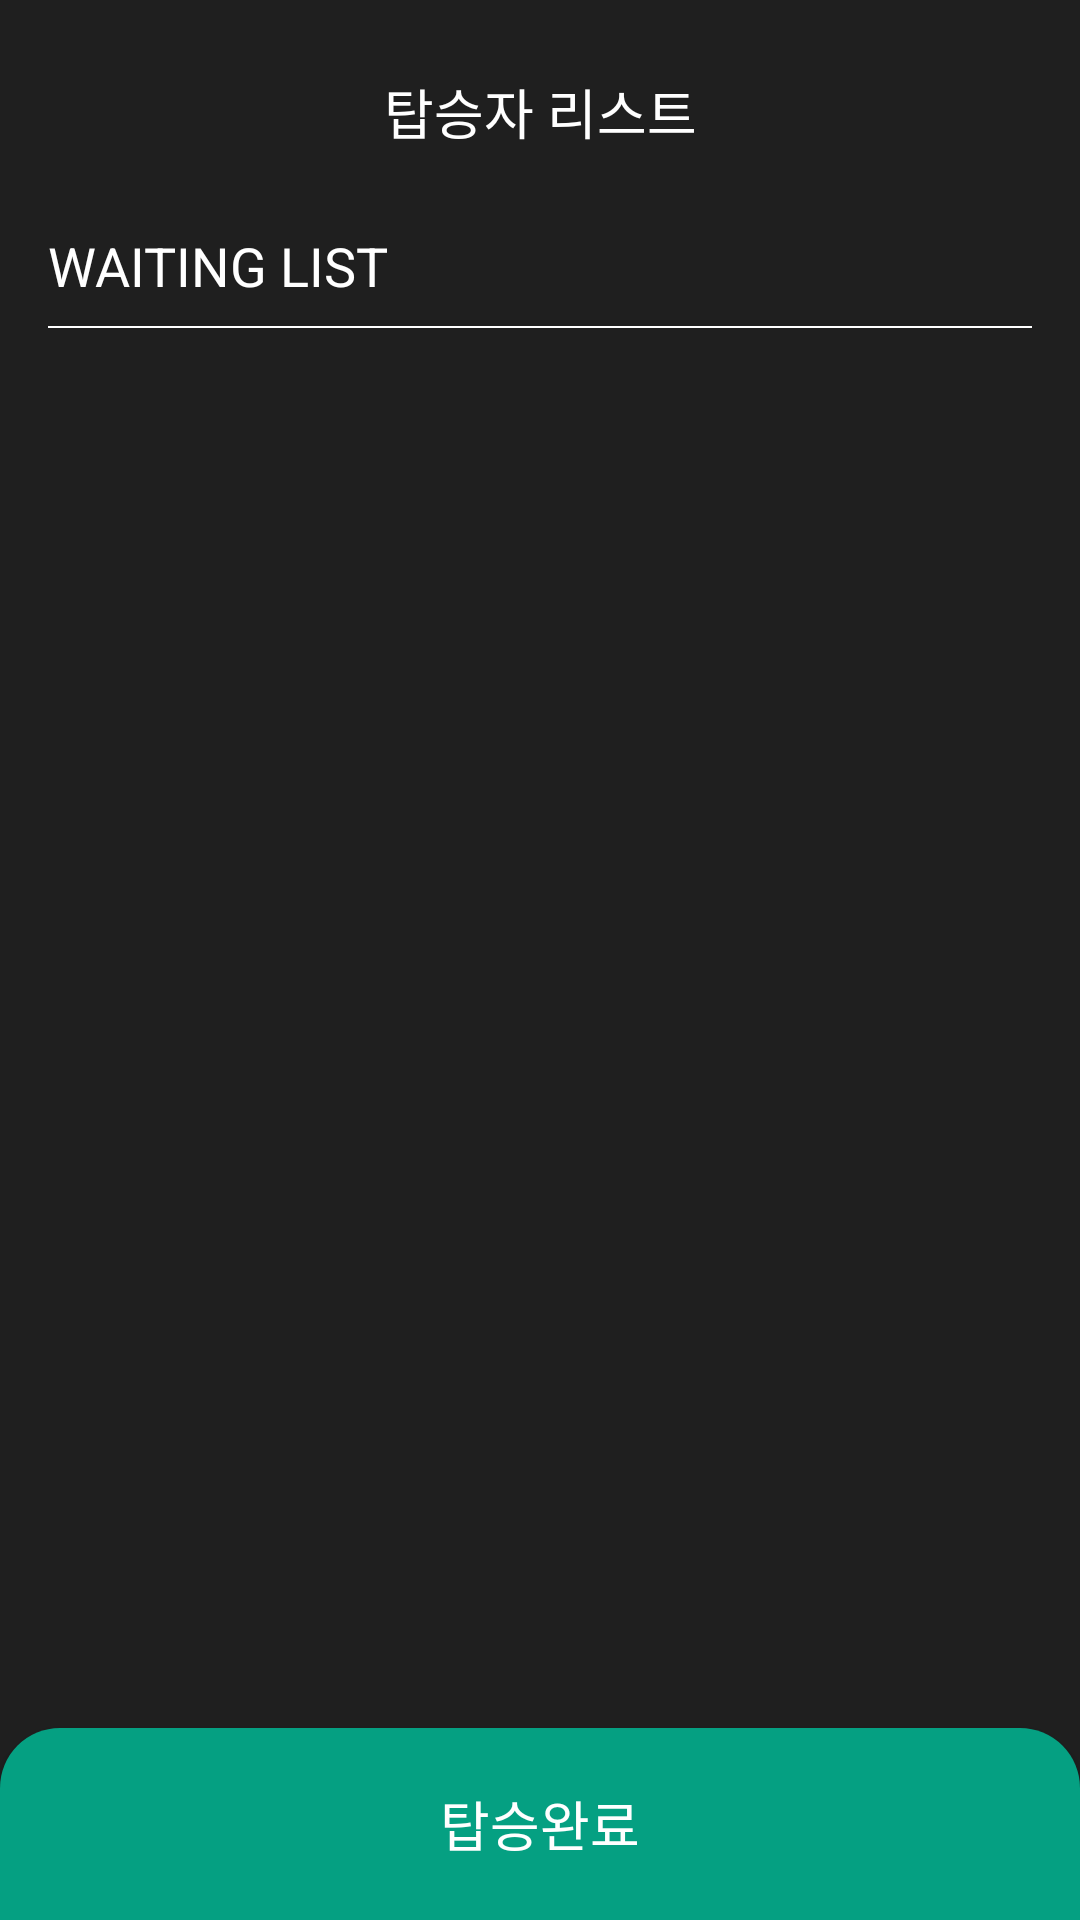

Here is an Android app screen rendered from its layout file. Give the layout XML and the strings, colors and styles it references.
<!-- AndroidManifest.xml: application theme Theme.Voyager -->
<!-- res/layout/activity_board_waiting.xml -->
<?xml version="1.0" encoding="utf-8"?>
<layout xmlns:tools="http://schemas.android.com/tools"
    xmlns:android="http://schemas.android.com/apk/res/android"
    xmlns:app="http://schemas.android.com/apk/res-auto">

    <androidx.constraintlayout.widget.ConstraintLayout
        android:layout_width="match_parent"
        android:background="@color/background"
        android:layout_height="match_parent">

        <TextView
            android:id="@+id/textView2"
            style="@style/Voyager.NotoSansKr.Medium.18.TextView"
            android:layout_width="wrap_content"
            android:layout_height="wrap_content"
            android:text="탑승자 리스트"
            android:layout_marginTop="24dp"
            android:textColor="@color/white"
            app:layout_constraintEnd_toEndOf="parent"
            app:layout_constraintStart_toStartOf="parent"
            app:layout_constraintTop_toTopOf="parent" />

        <TextView
            android:id="@+id/textView13"
            style="@style/Voyager.ProtoMono.SemiBold.18.TextView"
            android:layout_width="wrap_content"
            android:layout_height="wrap_content"
            android:layout_marginStart="16dp"
            android:layout_marginTop="26dp"
            android:text="WAITING LIST"
            android:textColor="@color/white"
            app:layout_constraintStart_toStartOf="parent"
            app:layout_constraintTop_toBottomOf="@+id/textView2" />

        <View
            android:id="@+id/view"
            android:layout_width="0dp"
            android:layout_height="0.5dp"
            android:layout_marginStart="16dp"
            android:layout_marginEnd="16dp"
            android:layout_marginTop="8dp"
            android:background="@color/white"
            app:layout_constraintEnd_toEndOf="parent"
            app:layout_constraintStart_toStartOf="parent"
            app:layout_constraintTop_toBottomOf="@+id/textView13" />

        <androidx.recyclerview.widget.RecyclerView
            android:id="@+id/rv_waiting_list"
            android:layout_width="0dp"
            android:layout_height="0dp"
            android:layout_marginStart="16dp"
            android:layout_marginEnd="16dp"
            android:layout_marginBottom="16dp"
            app:layout_constraintBottom_toTopOf="@+id/btn_finish_rocket"
            app:layout_constraintEnd_toEndOf="parent"
            app:layout_constraintStart_toStartOf="parent"
            app:layout_constraintTop_toBottomOf="@+id/view"
            tools:listitem="@layout/item_name" />

        <androidx.appcompat.widget.AppCompatButton
            android:id="@+id/btn_finish_rocket"
            style="@style/Voyager.NotoSansKr.Medium.18.TextView"
            android:layout_width="0dp"
            android:layout_height="64dp"
            android:background="@drawable/go_btn"
            android:text="탑승완료"
            android:textColor="@color/white"
            app:layout_constraintBottom_toBottomOf="parent"
            app:layout_constraintEnd_toEndOf="parent"
            app:layout_constraintStart_toStartOf="parent" />

    </androidx.constraintlayout.widget.ConstraintLayout>
</layout>
<!-- res/layout/item_name.xml (included above) -->
<?xml version="1.0" encoding="utf-8"?>
<androidx.constraintlayout.widget.ConstraintLayout xmlns:android="http://schemas.android.com/apk/res/android"
    xmlns:app="http://schemas.android.com/apk/res-auto"
    android:layout_width="match_parent"
    android:layout_height="match_parent">

    <TextView
        android:id="@+id/tv_waiting_name"
        android:layout_width="wrap_content"
        android:layout_height="wrap_content"
        android:text="이용진"
        android:layout_marginTop="10dp"
        android:textColor="@color/white"
        style="@style/Voyager.NotoSansKr.Medium.16.TextView"
        app:layout_constraintStart_toStartOf="parent"
        app:layout_constraintTop_toTopOf="parent" />

    <View
        android:id="@+id/view6"
        android:layout_width="0dp"
        android:layout_height="0.5dp"
        android:layout_marginTop="10dp"
        android:background="@color/white"
        app:layout_constraintEnd_toEndOf="parent"
        app:layout_constraintStart_toStartOf="parent"
        app:layout_constraintTop_toBottomOf="@+id/tv_waiting_name" />

</androidx.constraintlayout.widget.ConstraintLayout>
<!-- resources referenced by this layout -->
<resources>
  <color name="background">#1F1F1F</color>
  <color name="white">#FFFFFFFF</color>
  <!-- drawable go_btn (drawable) -->
  <?xml version="1.0" encoding="utf-8"?>
  <shape xmlns:android="http://schemas.android.com/apk/res/android"
      android:shape="rectangle">
      <solid android:color="@color/main_color" />
      <corners
          android:topLeftRadius="20dp"
          android:topRightRadius="20dp" />
  </shape>
  <style name="Voyager.NotoSansKr.Medium.16.TextView" parent="Widget.MaterialComponents.TextView">
          <item name="fontFamily">@font/noto_sans_kr_medium</item>
          <item name="android:textSize">16sp</item>
      </style>
  <style name="Voyager.NotoSansKr.Medium.18.TextView" parent="Widget.MaterialComponents.TextView">
          <item name="fontFamily">@font/noto_sans_kr_medium</item>
          <item name="android:textSize">18sp</item>
      </style>
  <style name="Voyager.ProtoMono.SemiBold.18.TextView" parent="Widget.MaterialComponents.TextView">
          <item name="fontFamily">@font/proto_mono_semi_bold</item>
          <item name="android:textSize">18sp</item>
      </style>
  <style name="Theme.Voyager" parent="Theme.MaterialComponents.DayNight.NoActionBar">
          
          <item name="colorPrimary">@color/black</item>
          <item name="colorPrimaryVariant">@color/background</item>
          <item name="colorOnPrimary">@color/white</item>
          
          <item name="colorSecondary">@color/teal_200</item>
          <item name="colorSecondaryVariant">@color/teal_700</item>
          <item name="colorOnSecondary">@color/black</item>
          
          <item name="android:statusBarColor" tools:targetApi="l">?attr/colorPrimaryVariant</item>
          
      </style>
  <color name="main_color">#05A082</color>
  <color name="black">#FF000000</color>
  <color name="teal_200">#FF03DAC5</color>
  <color name="teal_700">#FF018786</color>
</resources>
